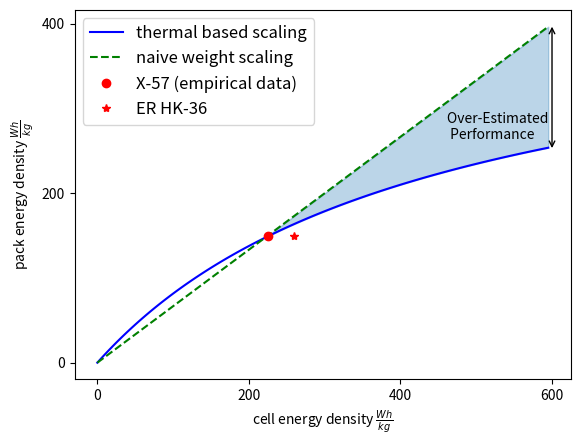

Python code for this plot:
"""
This plot compares naive battery weight scaling vs energy-based scaling


The individual cells on X-57 have a "nominal" energy density of 225 Wh/kg and the pack
has a nominal energy density of 149 Wh/kg (55.3 kWh total, 370.86 kg total).
Since approximately 125kg is dedicated to packaging, 
halving the packaging would bring the effective pack energy density to 180 Wh/kg.


Pack Mass (in kg) = Pack Size (in kWh) * (1000/energy density +2.26)   <--- X-57
370kg =55.3*((1000/225)+2.26)


y = x/((0.00226)x+1)

vs.
y = 0.6666667x


[redacted]

"""

import numpy as np
import matplotlib.pyplot as plt

x = np.arange(0., 600, 5)
y1 = x / ((0.00226) * x + 1.)
y2 = 0.6666667 * x


plt.plot(x, y1, 'b-', label='thermal based scaling')
plt.plot(x, y2, 'g--', label='naive weight scaling')
plt.plot(225, 149, 'ro', label='X-57 (empirical data)')
plt.plot(259, 150, 'r*', label='ER HK-36') #NCR18650GA, 2520
#plt.plot(135, 'r^', label='Alpha Electro')

plt.fill_between(x, y1, y2, where=(y1 < y2), color='C0', alpha=0.3)  # shade region between

SMALL_SIZE = 12
MEDIUM_SIZE = 20
BIGGER_SIZE = 28
plt.annotate("",
             xy=(600, 250), xycoords='data',
             xytext=(600, 400), textcoords='data',
             arrowprops=dict(arrowstyle="<->",
                             connectionstyle="arc3"),
             )
plt.annotate("Over-Estimated \n Performance",
             xy=(0.75, 0.5), xycoords='axes fraction',
             xytext=(0.75, 0.65), textcoords='axes fraction',
             )
plt.rc('font', size=BIGGER_SIZE)  # controls default text sizes
plt.rc('axes', titlesize=BIGGER_SIZE)  # fontsize of the axes title
plt.rc('axes', labelsize=BIGGER_SIZE)  # fontsize of the x and y labels
plt.rc('xtick', labelsize=BIGGER_SIZE)  # fontsize of the tick labels
plt.rc('ytick', labelsize=BIGGER_SIZE)  # fontsize of the tick labels
plt.rc('legend', fontsize=SMALL_SIZE)  # legend fontsize
plt.rc('figure', titlesize=BIGGER_SIZE)  # fontsize of the figure title
plt.xlabel(r'cell energy density $\frac{Wh}{kg}$')
plt.ylabel(r'pack energy density $\frac{Wh}{kg}$')
plt.legend()
plt.show()
